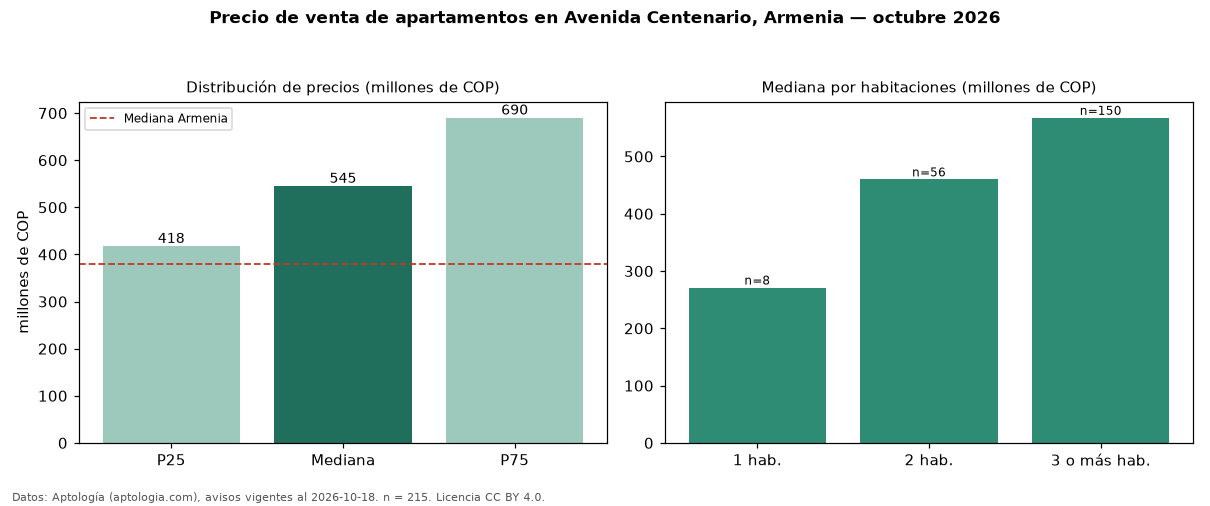

Source data for this figure (header and first rows):
seccion, metrica, valor, moneda, n
precio, p25, 417500000, COP, 215
precio, mediana, 545000000, COP, 215
precio, p75, 690000000, COP, 215
precio, minimo, 160000000, COP, 215
precio, maximo, 2500000000, COP, 215
m2, mediana_precio_m2, 6617647, COP, 213
m2, area_mediana_m2, 81.1, m2, 213
admin, mediana_admin_mes, 372500, COP, 122
banos, mediana_banos, 2.0, , 
parqueadero, pct_con_parqueadero, 93.0, %, 200
estrato, estrato_mas_frecuente, 5, , 214
habitaciones, 1, 271250000, COP, 8
habitaciones, 2, 460000000, COP, 56
habitaciones, 3+, 567500000, COP, 150
ciudad, mediana_ciudad_referencia, 380000000, COP, 
ciudad, mediana_m2_ciudad, 5332556, COP, 
fuente, fecha_datos, 2026-10-18, , 
fuente, atribucion, https://www.aptologia.com/venta/armenia/…, , 
fuente, licencia, CC BY 4.0, , 
